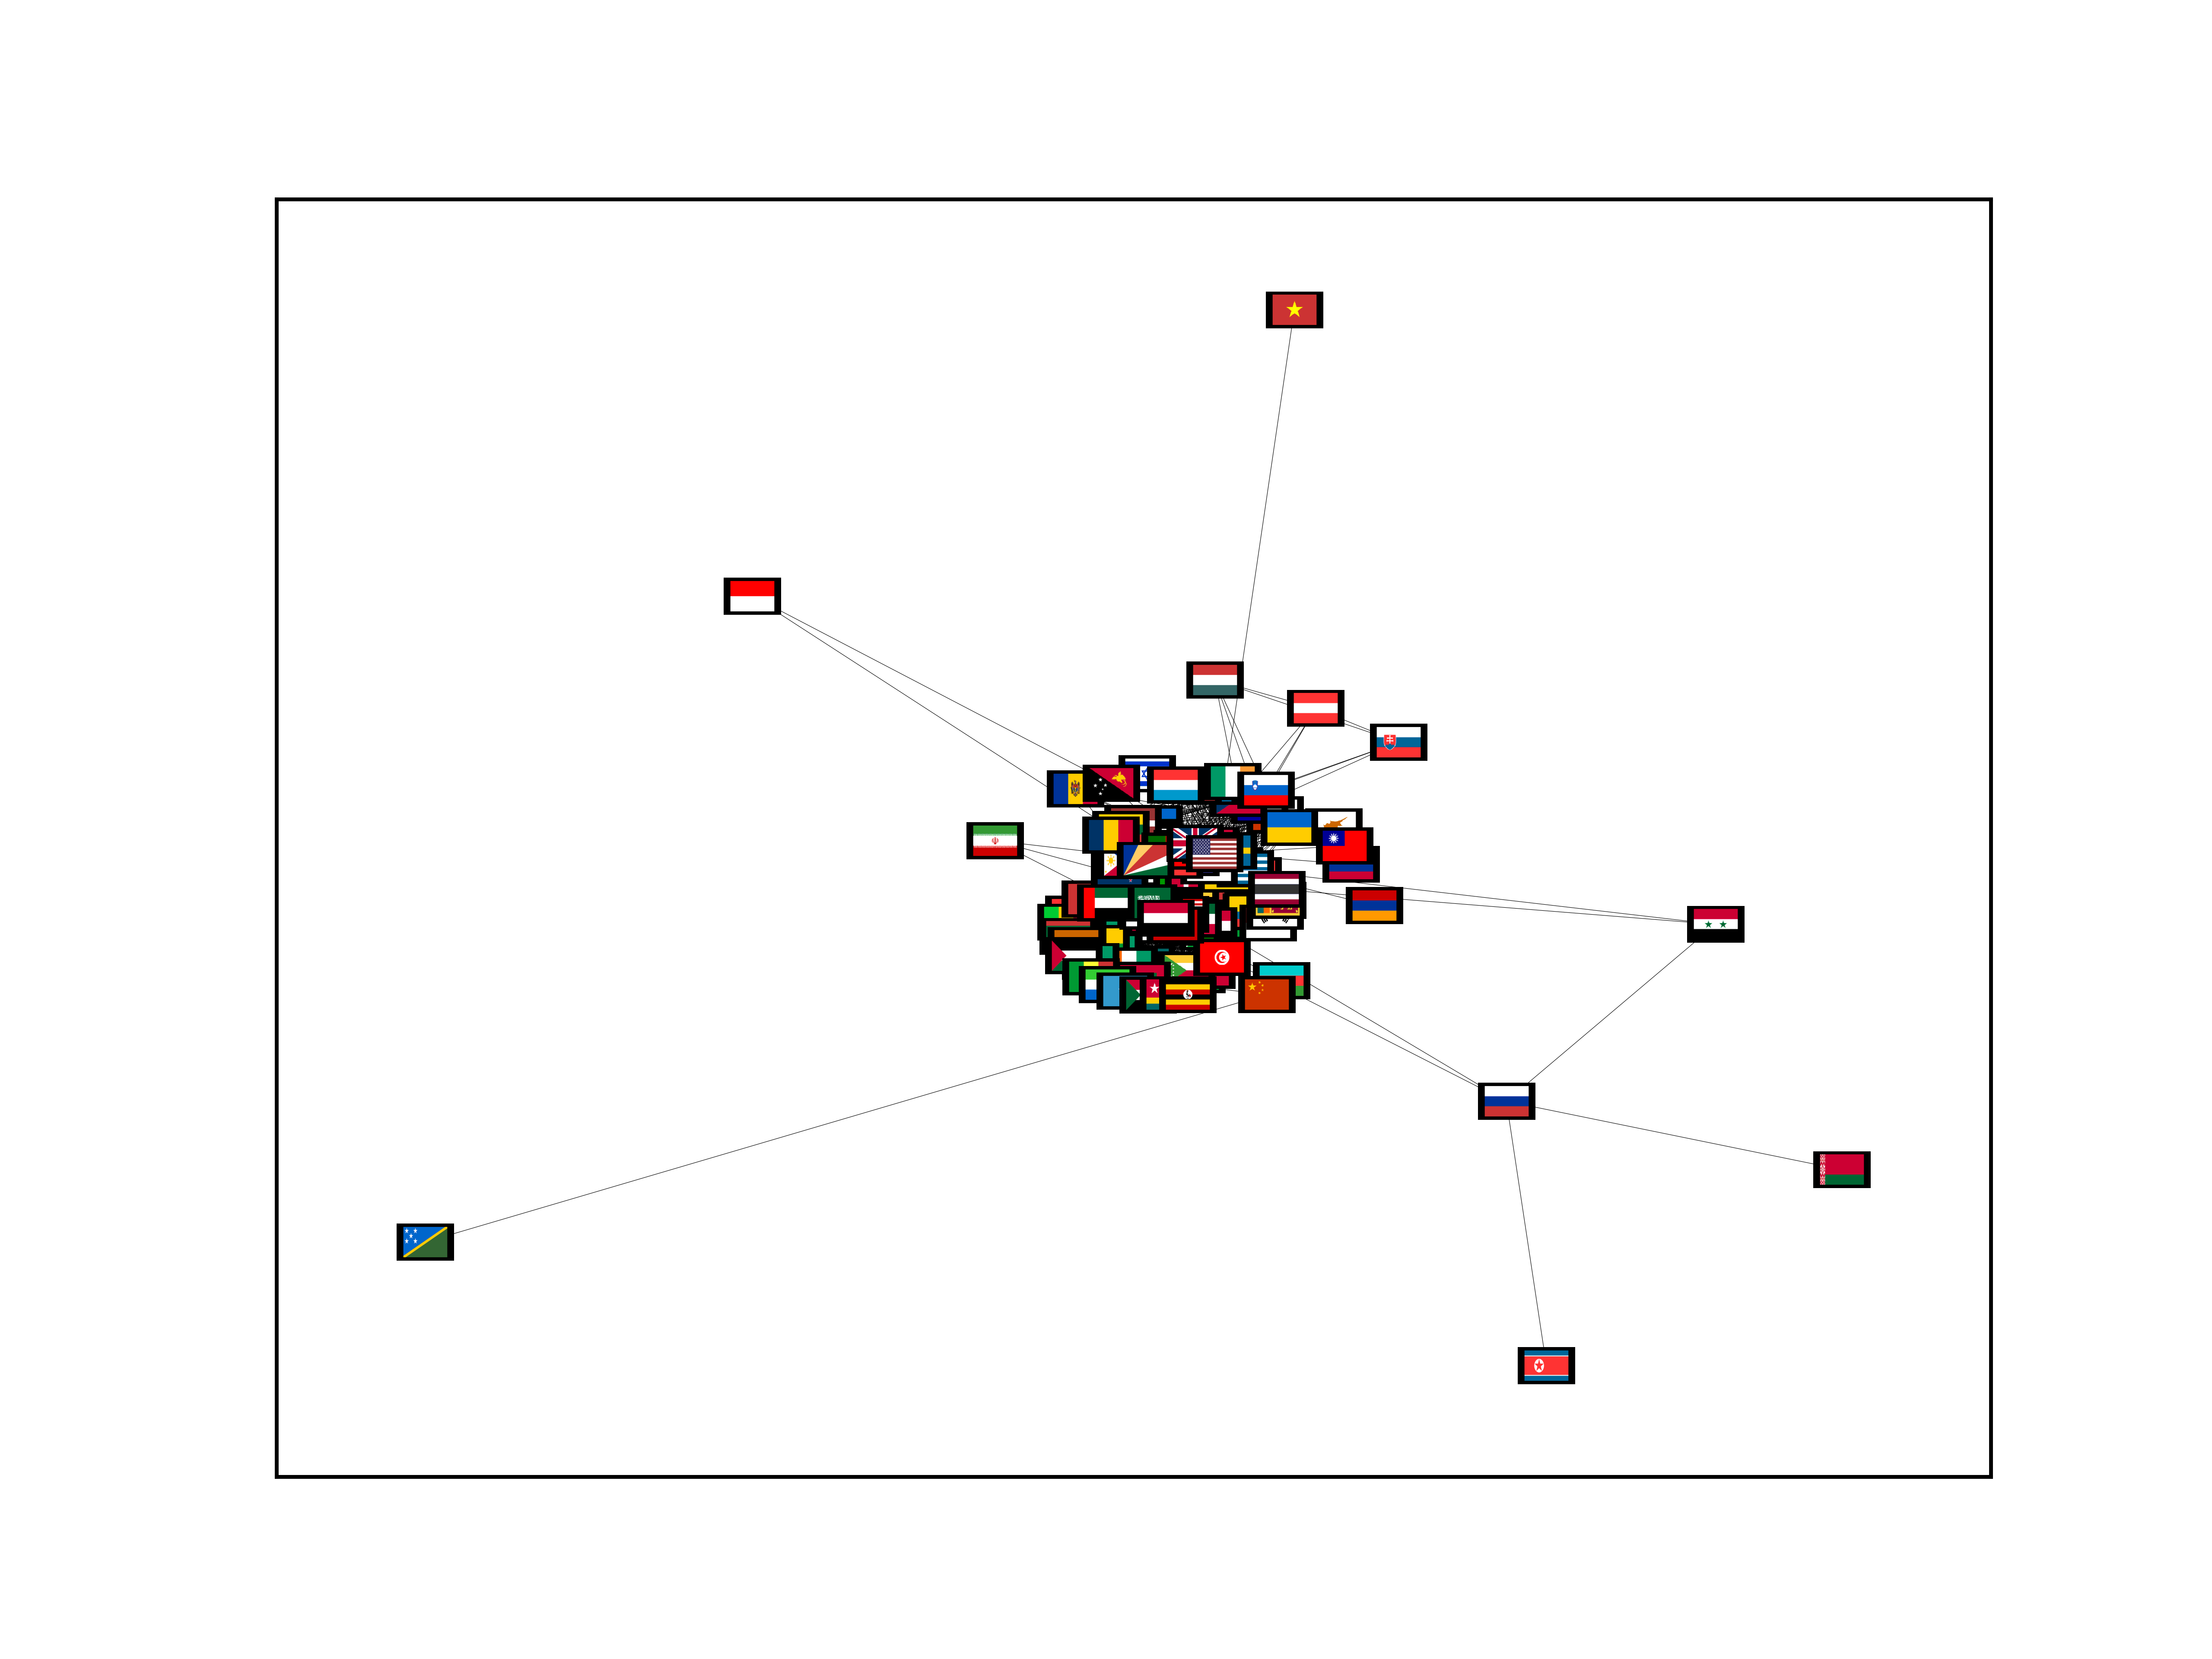

Generate this figure with Python:
import requests
from io import BytesIO

import matplotlib.pyplot as plt
import networkx as nx
import flagpy
from PIL import Image, ImageOps

from data_collection import Data


def main():

    data = Data()

    G = nx.Graph()
    misnamed_countries = {
        "Comoros",
        "Czech Republic",
        "Gambia",
        "Maldives",
        "Netherlands",
        "Philippines",
        "United Arab Emirates",
        "United Kingdom",
        "United States",
    }
    for country in data.unique_countries:

        if country == "Taiwan":
            r = requests.get("https://upload.wikimedia.org/wikipedia/commons/thumb/7/72/Flag_of_the_Republic_of_China.svg/1920px-Flag_of_the_Republic_of_China.svg.png")
            flag = Image.open(BytesIO(r.content))

        elif country in misnamed_countries:
            flag = flagpy.get_flag_img(f"The {country}")

        elif country == "Republic of Ireland":
            flag = flagpy.get_flag_img("Ireland")

        else:
            flag = flagpy.get_flag_img(country)

        flag = ImageOps.expand(flag.resize((130, 90)), border=(20, 10, 20, 10), fill="black")

        G.add_node(country, image=flag)

    adjacency_matrix = data.get_adjacency_matrix()

    for i in range(data.num_countries):
        for j in range(data.num_countries):
            if adjacency_matrix[i, j] == 0.0 or i == j:
                continue
            country_one, country_two = data.index_to_country[i], data.index_to_country[j]
            G.add_edge(country_one, country_two, weight=adjacency_matrix[i, j])

    pos = nx.kamada_kawai_layout(G, scale=0.5)
    fig, ax = plt.subplots()

    nx.draw_networkx_edges(G, pos=pos, ax=ax, width=0.1)

    tr_figure = ax.transData.transform
    # Transform from display to figure coordinates
    tr_axes = fig.transFigure.inverted().transform

    icon_size = (ax.get_xlim()[1] - ax.get_xlim()[0]) * 0.025
    icon_center = icon_size / 2.0

    for n in G.nodes:
        xf, yf = tr_figure(pos[n])
        xa, ya = tr_axes((xf, yf))
        # get overlapped axes and plot icon
        a = plt.axes([xa - icon_center, ya - icon_center, icon_size, icon_size])
        a.imshow(G.nodes[n]["image"])
        a.axis("off")

    fig.savefig("relations_graph.png", dpi=800)


if __name__ == "__main__":

    main()
